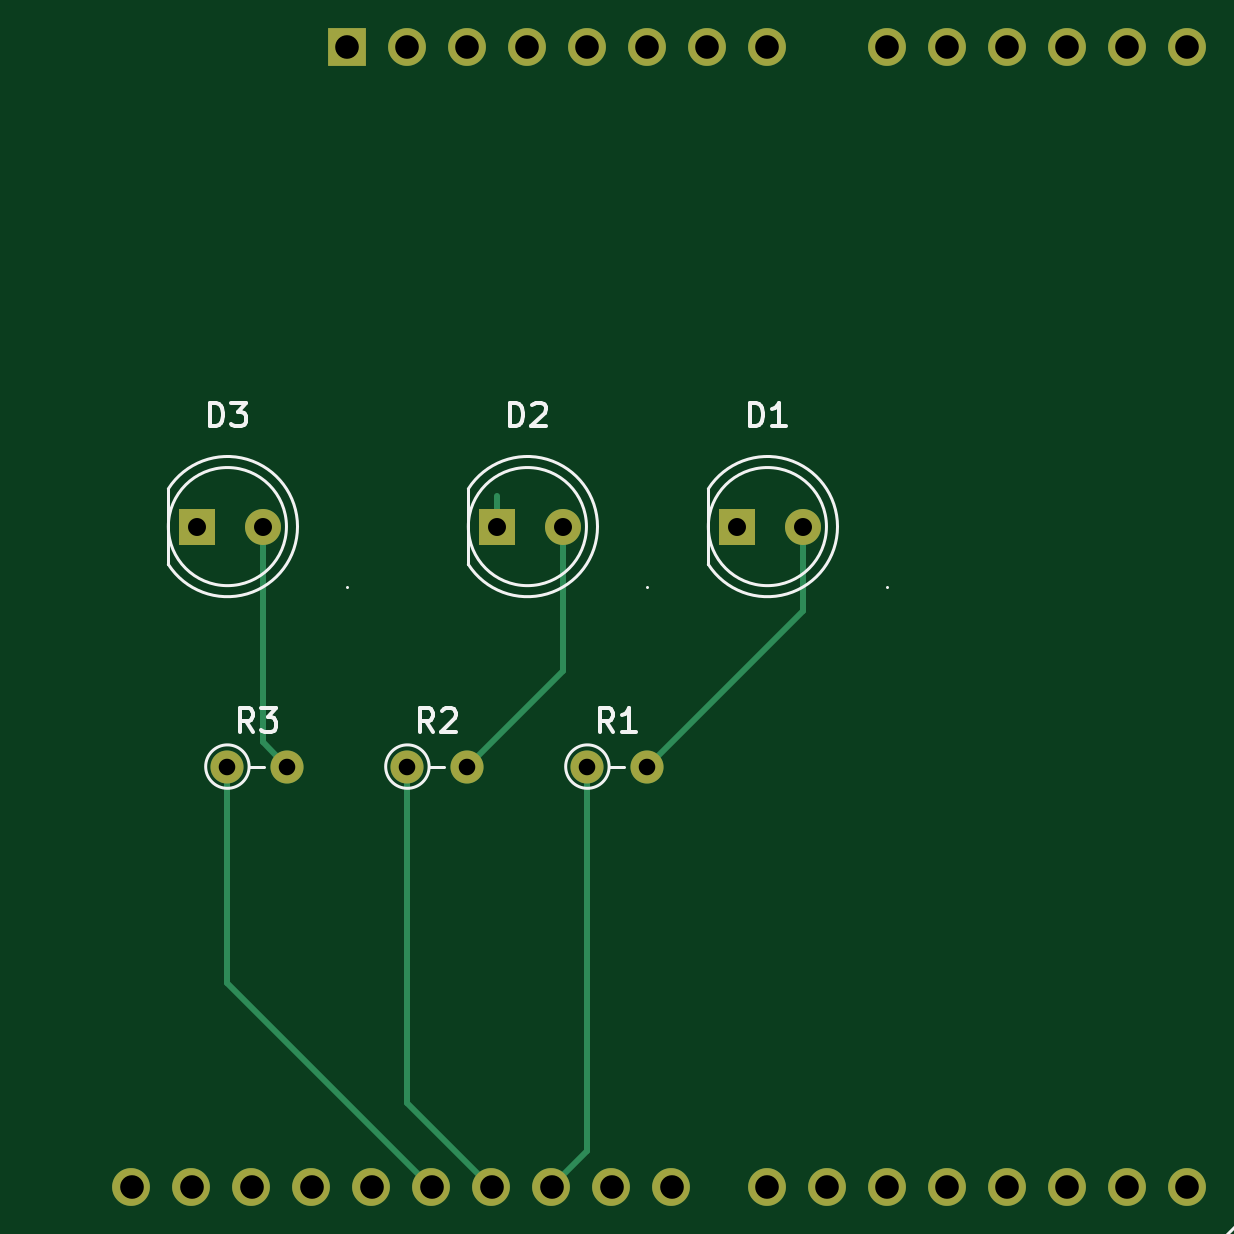
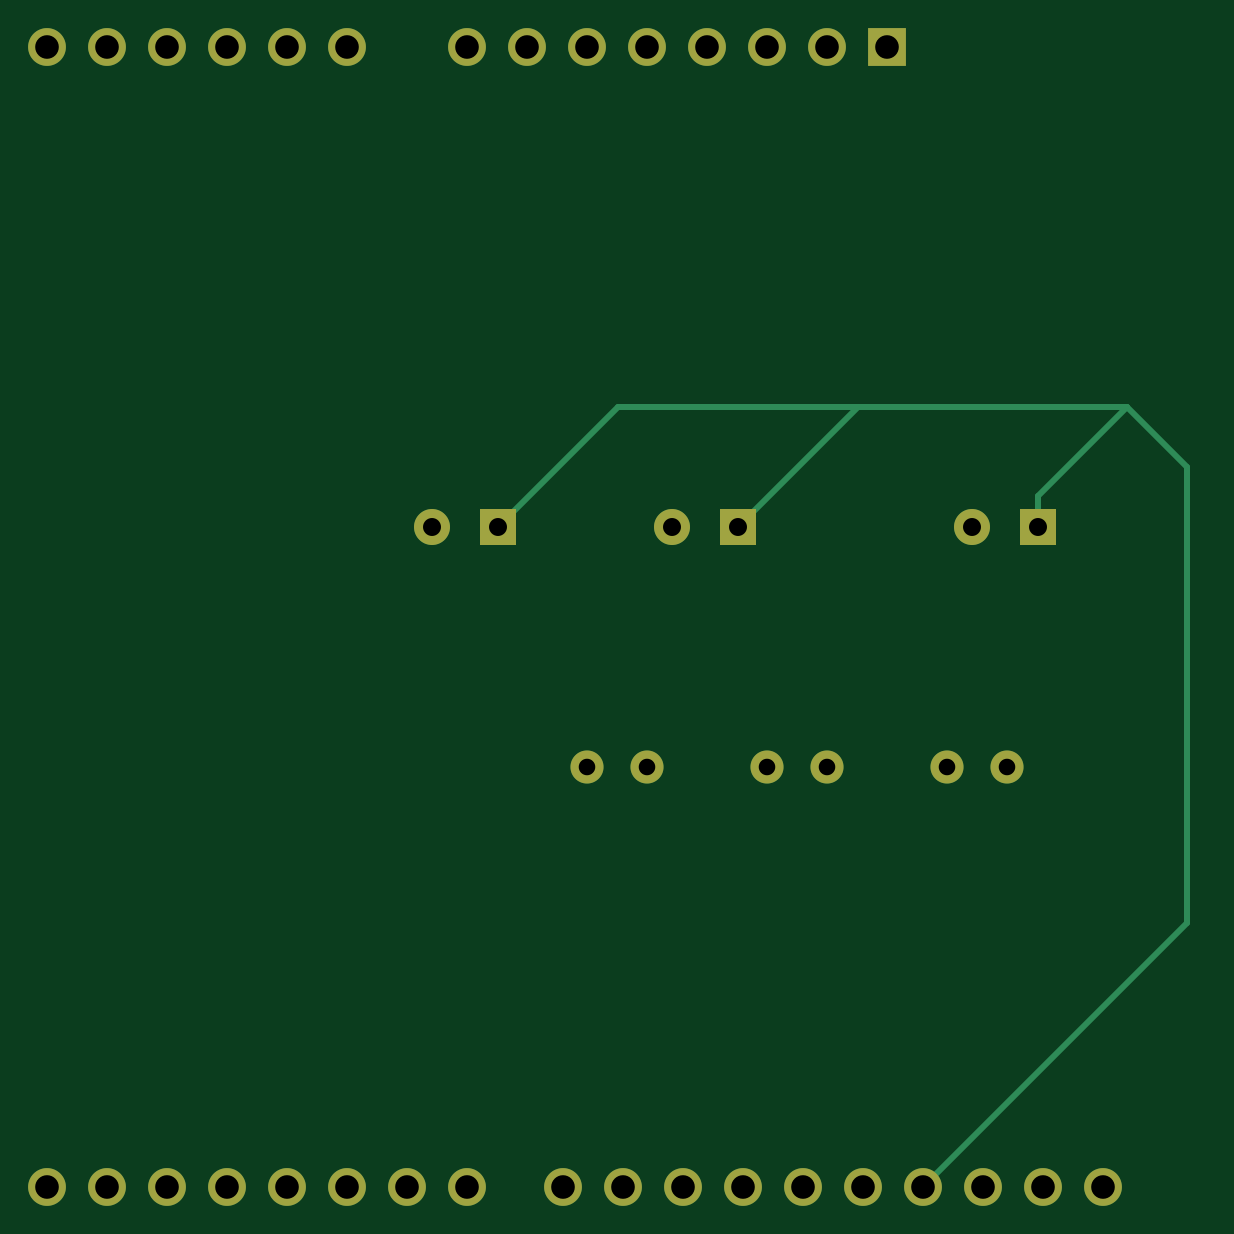
Circuit board: 11 layer files. Board 48.3 x 48.3 mm.
- bottom_copper: uno_shield-B_Cu.gbr (4516 bytes)
- bottom_mask: uno_shield-B_Mask.gbr (1925 bytes)
- paste: uno_shield-B_Paste.gbr (457 bytes)
- bottom_silk: uno_shield-B_Silkscreen.gbr (458 bytes)
- outline: uno_shield-Edge_Cuts.gbr (430 bytes)
- top_copper: uno_shield-F_Cu.gbr (4869 bytes)
- top_mask: uno_shield-F_Mask.gbr (1925 bytes)
- paste: uno_shield-F_Paste.gbr (457 bytes)
- top_silk: uno_shield-F_Silkscreen.gbr (6970 bytes)
- drill: uno_shield-NPTH.drl (272 bytes)
- drill: uno_shield-PTH.drl (939 bytes)

=== bottom_copper: uno_shield-B_Cu.gbr ===
%TF.GenerationSoftware,KiCad,Pcbnew,(6.0.7)*%
%TF.CreationDate,2022-08-16T17:30:29+09:00*%
%TF.ProjectId,uno_shield,756e6f5f-7368-4696-956c-642e6b696361,rev?*%
%TF.SameCoordinates,Original*%
%TF.FileFunction,Copper,L2,Bot*%
%TF.FilePolarity,Positive*%
%FSLAX46Y46*%
G04 Gerber Fmt 4.6, Leading zero omitted, Abs format (unit mm)*
G04 Created by KiCad (PCBNEW (6.0.7)) date 2022-08-16 17:30:29*
%MOMM*%
%LPD*%
G01*
G04 APERTURE LIST*
%TA.AperFunction,ComponentPad*%
%ADD10R,1.600000X1.600000*%
%TD*%
%TA.AperFunction,ComponentPad*%
%ADD11O,1.600000X1.600000*%
%TD*%
%TA.AperFunction,ComponentPad*%
%ADD12C,1.400000*%
%TD*%
%TA.AperFunction,ComponentPad*%
%ADD13O,1.400000X1.400000*%
%TD*%
%TA.AperFunction,ComponentPad*%
%ADD14R,1.524000X1.524000*%
%TD*%
%TA.AperFunction,ComponentPad*%
%ADD15C,1.524000*%
%TD*%
%TA.AperFunction,Conductor*%
%ADD16C,0.250000*%
%TD*%
G04 APERTURE END LIST*
D10*
%TO.P,A1,1,NC*%
%TO.N,unconnected-(A1-Pad1)*%
X139700000Y-76200000D03*
D11*
%TO.P,A1,2,IOREF*%
%TO.N,unconnected-(A1-Pad2)*%
X142240000Y-76200000D03*
%TO.P,A1,3,~{RESET}*%
%TO.N,unconnected-(A1-Pad3)*%
X144780000Y-76200000D03*
%TO.P,A1,4,3V3*%
%TO.N,unconnected-(A1-Pad4)*%
X147320000Y-76200000D03*
%TO.P,A1,5,+5V*%
%TO.N,unconnected-(A1-Pad5)*%
X149860000Y-76200000D03*
%TO.P,A1,6,GND*%
%TO.N,unconnected-(A1-Pad6)*%
X152400000Y-76200000D03*
%TO.P,A1,7,GND*%
%TO.N,unconnected-(A1-Pad7)*%
X154940000Y-76200000D03*
%TO.P,A1,8,VIN*%
%TO.N,unconnected-(A1-Pad8)*%
X157480000Y-76200000D03*
%TO.P,A1,9,A0*%
%TO.N,unconnected-(A1-Pad9)*%
X162560000Y-76200000D03*
%TO.P,A1,10,A1*%
%TO.N,unconnected-(A1-Pad10)*%
X165100000Y-76200000D03*
%TO.P,A1,11,A2*%
%TO.N,unconnected-(A1-Pad11)*%
X167640000Y-76200000D03*
%TO.P,A1,12,A3*%
%TO.N,unconnected-(A1-Pad12)*%
X170180000Y-76200000D03*
%TO.P,A1,13,SDA/A4*%
%TO.N,unconnected-(A1-Pad13)*%
X172720000Y-76200000D03*
%TO.P,A1,14,SCL/A5*%
%TO.N,unconnected-(A1-Pad14)*%
X175260000Y-76200000D03*
%TO.P,A1,15,D0/RX*%
%TO.N,unconnected-(A1-Pad15)*%
X175260000Y-124460000D03*
%TO.P,A1,16,D1/TX*%
%TO.N,unconnected-(A1-Pad16)*%
X172720000Y-124460000D03*
%TO.P,A1,17,D2*%
%TO.N,unconnected-(A1-Pad17)*%
X170180000Y-124460000D03*
%TO.P,A1,18,D3*%
%TO.N,unconnected-(A1-Pad18)*%
X167640000Y-124460000D03*
%TO.P,A1,19,D4*%
%TO.N,unconnected-(A1-Pad19)*%
X165100000Y-124460000D03*
%TO.P,A1,20,D5*%
%TO.N,unconnected-(A1-Pad20)*%
X162560000Y-124460000D03*
%TO.P,A1,21,D6*%
%TO.N,unconnected-(A1-Pad21)*%
X160020000Y-124460000D03*
%TO.P,A1,22,D7*%
%TO.N,unconnected-(A1-Pad22)*%
X157480000Y-124460000D03*
%TO.P,A1,23,D8*%
%TO.N,unconnected-(A1-Pad23)*%
X153420000Y-124460000D03*
%TO.P,A1,24,D9*%
%TO.N,unconnected-(A1-Pad24)*%
X150880000Y-124460000D03*
%TO.P,A1,25,D10*%
%TO.N,Net-(A1-Pad25)*%
X148340000Y-124460000D03*
%TO.P,A1,26,D11*%
%TO.N,Net-(A1-Pad26)*%
X145800000Y-124460000D03*
%TO.P,A1,27,D12*%
%TO.N,Net-(A1-Pad27)*%
X143260000Y-124460000D03*
%TO.P,A1,28,D13*%
%TO.N,unconnected-(A1-Pad28)*%
X140720000Y-124460000D03*
%TO.P,A1,29,GND*%
%TO.N,GND*%
X138180000Y-124460000D03*
%TO.P,A1,30,AREF*%
%TO.N,unconnected-(A1-Pad30)*%
X135640000Y-124460000D03*
%TO.P,A1,31,SDA/A4*%
%TO.N,unconnected-(A1-Pad31)*%
X133100000Y-124460000D03*
%TO.P,A1,32,SCL/A5*%
%TO.N,unconnected-(A1-Pad32)*%
X130560000Y-124460000D03*
%TD*%
D12*
%TO.P,R3,1*%
%TO.N,Net-(A1-Pad27)*%
X134620000Y-106680000D03*
D13*
%TO.P,R3,2*%
%TO.N,Net-(D3-Pad2)*%
X137160000Y-106680000D03*
%TD*%
D12*
%TO.P,R2,1*%
%TO.N,Net-(A1-Pad26)*%
X142240000Y-106680000D03*
D13*
%TO.P,R2,2*%
%TO.N,Net-(D2-Pad2)*%
X144780000Y-106680000D03*
%TD*%
D12*
%TO.P,R1,1*%
%TO.N,Net-(A1-Pad25)*%
X149860000Y-106680000D03*
D13*
%TO.P,R1,2*%
%TO.N,Net-(D1-Pad2)*%
X152400000Y-106680000D03*
%TD*%
D14*
%TO.P,D3,1*%
%TO.N,GND*%
X133320000Y-96520000D03*
D15*
%TO.P,D3,2*%
%TO.N,Net-(D3-Pad2)*%
X136120000Y-96520000D03*
%TD*%
D14*
%TO.P,D2,1*%
%TO.N,GND*%
X146020000Y-96520000D03*
D15*
%TO.P,D2,2*%
%TO.N,Net-(D2-Pad2)*%
X148820000Y-96520000D03*
%TD*%
D14*
%TO.P,D1,1*%
%TO.N,GND*%
X156180000Y-96520000D03*
D15*
%TO.P,D1,2*%
%TO.N,Net-(D1-Pad2)*%
X158980000Y-96520000D03*
%TD*%
D16*
%TO.N,GND*%
X133320000Y-95220000D02*
X129540000Y-91440000D01*
X127000000Y-113280000D02*
X138180000Y-124460000D01*
X127000000Y-93980000D02*
X127000000Y-113280000D01*
X129540000Y-91440000D02*
X127000000Y-93980000D01*
X140940000Y-91440000D02*
X129540000Y-91440000D01*
X151100000Y-91440000D02*
X156180000Y-96520000D01*
X140940000Y-91440000D02*
X151100000Y-91440000D01*
X140940000Y-91440000D02*
X146020000Y-96520000D01*
X133320000Y-96520000D02*
X133320000Y-95220000D01*
%TD*%
M02*

=== bottom_mask: uno_shield-B_Mask.gbr ===
%TF.GenerationSoftware,KiCad,Pcbnew,(6.0.7)*%
%TF.CreationDate,2022-08-16T17:30:29+09:00*%
%TF.ProjectId,uno_shield,756e6f5f-7368-4696-956c-642e6b696361,rev?*%
%TF.SameCoordinates,Original*%
%TF.FileFunction,Soldermask,Bot*%
%TF.FilePolarity,Negative*%
%FSLAX46Y46*%
G04 Gerber Fmt 4.6, Leading zero omitted, Abs format (unit mm)*
G04 Created by KiCad (PCBNEW (6.0.7)) date 2022-08-16 17:30:29*
%MOMM*%
%LPD*%
G01*
G04 APERTURE LIST*
%ADD10R,1.600000X1.600000*%
%ADD11O,1.600000X1.600000*%
%ADD12C,1.400000*%
%ADD13O,1.400000X1.400000*%
%ADD14R,1.524000X1.524000*%
%ADD15C,1.524000*%
G04 APERTURE END LIST*
D10*
%TO.C,A1*%
X139700000Y-76200000D03*
D11*
X142240000Y-76200000D03*
X144780000Y-76200000D03*
X147320000Y-76200000D03*
X149860000Y-76200000D03*
X152400000Y-76200000D03*
X154940000Y-76200000D03*
X157480000Y-76200000D03*
X162560000Y-76200000D03*
X165100000Y-76200000D03*
X167640000Y-76200000D03*
X170180000Y-76200000D03*
X172720000Y-76200000D03*
X175260000Y-76200000D03*
X175260000Y-124460000D03*
X172720000Y-124460000D03*
X170180000Y-124460000D03*
X167640000Y-124460000D03*
X165100000Y-124460000D03*
X162560000Y-124460000D03*
X160020000Y-124460000D03*
X157480000Y-124460000D03*
X153420000Y-124460000D03*
X150880000Y-124460000D03*
X148340000Y-124460000D03*
X145800000Y-124460000D03*
X143260000Y-124460000D03*
X140720000Y-124460000D03*
X138180000Y-124460000D03*
X135640000Y-124460000D03*
X133100000Y-124460000D03*
X130560000Y-124460000D03*
%TD*%
D12*
%TO.C,R3*%
X134620000Y-106680000D03*
D13*
X137160000Y-106680000D03*
%TD*%
D12*
%TO.C,R2*%
X142240000Y-106680000D03*
D13*
X144780000Y-106680000D03*
%TD*%
D12*
%TO.C,R1*%
X149860000Y-106680000D03*
D13*
X152400000Y-106680000D03*
%TD*%
D14*
%TO.C,D3*%
X133320000Y-96520000D03*
D15*
X136120000Y-96520000D03*
%TD*%
D14*
%TO.C,D2*%
X146020000Y-96520000D03*
D15*
X148820000Y-96520000D03*
%TD*%
D14*
%TO.C,D1*%
X156180000Y-96520000D03*
D15*
X158980000Y-96520000D03*
%TD*%
M02*

=== paste: uno_shield-B_Paste.gbr ===
%TF.GenerationSoftware,KiCad,Pcbnew,(6.0.7)*%
%TF.CreationDate,2022-08-16T17:30:29+09:00*%
%TF.ProjectId,uno_shield,756e6f5f-7368-4696-956c-642e6b696361,rev?*%
%TF.SameCoordinates,Original*%
%TF.FileFunction,Paste,Bot*%
%TF.FilePolarity,Positive*%
%FSLAX46Y46*%
G04 Gerber Fmt 4.6, Leading zero omitted, Abs format (unit mm)*
G04 Created by KiCad (PCBNEW (6.0.7)) date 2022-08-16 17:30:29*
%MOMM*%
%LPD*%
G01*
G04 APERTURE LIST*
G04 APERTURE END LIST*
M02*

=== bottom_silk: uno_shield-B_Silkscreen.gbr ===
%TF.GenerationSoftware,KiCad,Pcbnew,(6.0.7)*%
%TF.CreationDate,2022-08-16T17:30:29+09:00*%
%TF.ProjectId,uno_shield,756e6f5f-7368-4696-956c-642e6b696361,rev?*%
%TF.SameCoordinates,Original*%
%TF.FileFunction,Legend,Bot*%
%TF.FilePolarity,Positive*%
%FSLAX46Y46*%
G04 Gerber Fmt 4.6, Leading zero omitted, Abs format (unit mm)*
G04 Created by KiCad (PCBNEW (6.0.7)) date 2022-08-16 17:30:29*
%MOMM*%
%LPD*%
G01*
G04 APERTURE LIST*
G04 APERTURE END LIST*
M02*

=== outline: uno_shield-Edge_Cuts.gbr ===
%TF.GenerationSoftware,KiCad,Pcbnew,(6.0.7)*%
%TF.CreationDate,2022-08-16T17:30:29+09:00*%
%TF.ProjectId,uno_shield,756e6f5f-7368-4696-956c-642e6b696361,rev?*%
%TF.SameCoordinates,Original*%
%TF.FileFunction,Profile,NP*%
%FSLAX46Y46*%
G04 Gerber Fmt 4.6, Leading zero omitted, Abs format (unit mm)*
G04 Created by KiCad (PCBNEW (6.0.7)) date 2022-08-16 17:30:29*
%MOMM*%
%LPD*%
G01*
G04 APERTURE LIST*
G04 APERTURE END LIST*
M02*

=== top_copper: uno_shield-F_Cu.gbr ===
%TF.GenerationSoftware,KiCad,Pcbnew,(6.0.7)*%
%TF.CreationDate,2022-08-16T17:30:29+09:00*%
%TF.ProjectId,uno_shield,756e6f5f-7368-4696-956c-642e6b696361,rev?*%
%TF.SameCoordinates,Original*%
%TF.FileFunction,Copper,L1,Top*%
%TF.FilePolarity,Positive*%
%FSLAX46Y46*%
G04 Gerber Fmt 4.6, Leading zero omitted, Abs format (unit mm)*
G04 Created by KiCad (PCBNEW (6.0.7)) date 2022-08-16 17:30:29*
%MOMM*%
%LPD*%
G01*
G04 APERTURE LIST*
%TA.AperFunction,ComponentPad*%
%ADD10R,1.600000X1.600000*%
%TD*%
%TA.AperFunction,ComponentPad*%
%ADD11O,1.600000X1.600000*%
%TD*%
%TA.AperFunction,ComponentPad*%
%ADD12C,1.400000*%
%TD*%
%TA.AperFunction,ComponentPad*%
%ADD13O,1.400000X1.400000*%
%TD*%
%TA.AperFunction,ComponentPad*%
%ADD14R,1.524000X1.524000*%
%TD*%
%TA.AperFunction,ComponentPad*%
%ADD15C,1.524000*%
%TD*%
%TA.AperFunction,Conductor*%
%ADD16C,0.250000*%
%TD*%
G04 APERTURE END LIST*
D10*
%TO.P,A1,1,NC*%
%TO.N,unconnected-(A1-Pad1)*%
X139700000Y-76200000D03*
D11*
%TO.P,A1,2,IOREF*%
%TO.N,unconnected-(A1-Pad2)*%
X142240000Y-76200000D03*
%TO.P,A1,3,~{RESET}*%
%TO.N,unconnected-(A1-Pad3)*%
X144780000Y-76200000D03*
%TO.P,A1,4,3V3*%
%TO.N,unconnected-(A1-Pad4)*%
X147320000Y-76200000D03*
%TO.P,A1,5,+5V*%
%TO.N,unconnected-(A1-Pad5)*%
X149860000Y-76200000D03*
%TO.P,A1,6,GND*%
%TO.N,unconnected-(A1-Pad6)*%
X152400000Y-76200000D03*
%TO.P,A1,7,GND*%
%TO.N,unconnected-(A1-Pad7)*%
X154940000Y-76200000D03*
%TO.P,A1,8,VIN*%
%TO.N,unconnected-(A1-Pad8)*%
X157480000Y-76200000D03*
%TO.P,A1,9,A0*%
%TO.N,unconnected-(A1-Pad9)*%
X162560000Y-76200000D03*
%TO.P,A1,10,A1*%
%TO.N,unconnected-(A1-Pad10)*%
X165100000Y-76200000D03*
%TO.P,A1,11,A2*%
%TO.N,unconnected-(A1-Pad11)*%
X167640000Y-76200000D03*
%TO.P,A1,12,A3*%
%TO.N,unconnected-(A1-Pad12)*%
X170180000Y-76200000D03*
%TO.P,A1,13,SDA/A4*%
%TO.N,unconnected-(A1-Pad13)*%
X172720000Y-76200000D03*
%TO.P,A1,14,SCL/A5*%
%TO.N,unconnected-(A1-Pad14)*%
X175260000Y-76200000D03*
%TO.P,A1,15,D0/RX*%
%TO.N,unconnected-(A1-Pad15)*%
X175260000Y-124460000D03*
%TO.P,A1,16,D1/TX*%
%TO.N,unconnected-(A1-Pad16)*%
X172720000Y-124460000D03*
%TO.P,A1,17,D2*%
%TO.N,unconnected-(A1-Pad17)*%
X170180000Y-124460000D03*
%TO.P,A1,18,D3*%
%TO.N,unconnected-(A1-Pad18)*%
X167640000Y-124460000D03*
%TO.P,A1,19,D4*%
%TO.N,unconnected-(A1-Pad19)*%
X165100000Y-124460000D03*
%TO.P,A1,20,D5*%
%TO.N,unconnected-(A1-Pad20)*%
X162560000Y-124460000D03*
%TO.P,A1,21,D6*%
%TO.N,unconnected-(A1-Pad21)*%
X160020000Y-124460000D03*
%TO.P,A1,22,D7*%
%TO.N,unconnected-(A1-Pad22)*%
X157480000Y-124460000D03*
%TO.P,A1,23,D8*%
%TO.N,unconnected-(A1-Pad23)*%
X153420000Y-124460000D03*
%TO.P,A1,24,D9*%
%TO.N,unconnected-(A1-Pad24)*%
X150880000Y-124460000D03*
%TO.P,A1,25,D10*%
%TO.N,Net-(A1-Pad25)*%
X148340000Y-124460000D03*
%TO.P,A1,26,D11*%
%TO.N,Net-(A1-Pad26)*%
X145800000Y-124460000D03*
%TO.P,A1,27,D12*%
%TO.N,Net-(A1-Pad27)*%
X143260000Y-124460000D03*
%TO.P,A1,28,D13*%
%TO.N,unconnected-(A1-Pad28)*%
X140720000Y-124460000D03*
%TO.P,A1,29,GND*%
%TO.N,GND*%
X138180000Y-124460000D03*
%TO.P,A1,30,AREF*%
%TO.N,unconnected-(A1-Pad30)*%
X135640000Y-124460000D03*
%TO.P,A1,31,SDA/A4*%
%TO.N,unconnected-(A1-Pad31)*%
X133100000Y-124460000D03*
%TO.P,A1,32,SCL/A5*%
%TO.N,unconnected-(A1-Pad32)*%
X130560000Y-124460000D03*
%TD*%
D12*
%TO.P,R3,1*%
%TO.N,Net-(A1-Pad27)*%
X134620000Y-106680000D03*
D13*
%TO.P,R3,2*%
%TO.N,Net-(D3-Pad2)*%
X137160000Y-106680000D03*
%TD*%
D12*
%TO.P,R2,1*%
%TO.N,Net-(A1-Pad26)*%
X142240000Y-106680000D03*
D13*
%TO.P,R2,2*%
%TO.N,Net-(D2-Pad2)*%
X144780000Y-106680000D03*
%TD*%
D12*
%TO.P,R1,1*%
%TO.N,Net-(A1-Pad25)*%
X149860000Y-106680000D03*
D13*
%TO.P,R1,2*%
%TO.N,Net-(D1-Pad2)*%
X152400000Y-106680000D03*
%TD*%
D14*
%TO.P,D3,1*%
%TO.N,GND*%
X133320000Y-96520000D03*
D15*
%TO.P,D3,2*%
%TO.N,Net-(D3-Pad2)*%
X136120000Y-96520000D03*
%TD*%
D14*
%TO.P,D2,1*%
%TO.N,GND*%
X146020000Y-96520000D03*
D15*
%TO.P,D2,2*%
%TO.N,Net-(D2-Pad2)*%
X148820000Y-96520000D03*
%TD*%
D14*
%TO.P,D1,1*%
%TO.N,GND*%
X156180000Y-96520000D03*
D15*
%TO.P,D1,2*%
%TO.N,Net-(D1-Pad2)*%
X158980000Y-96520000D03*
%TD*%
D16*
%TO.N,Net-(A1-Pad25)*%
X149860000Y-122940000D02*
X148340000Y-124460000D01*
X149860000Y-106680000D02*
X149860000Y-122940000D01*
%TO.N,Net-(A1-Pad26)*%
X142240000Y-120900000D02*
X145800000Y-124460000D01*
X142240000Y-106680000D02*
X142240000Y-120900000D01*
%TO.N,Net-(A1-Pad27)*%
X134620000Y-115820000D02*
X143260000Y-124460000D01*
X134620000Y-106680000D02*
X134620000Y-115820000D01*
%TO.N,GND*%
X146020000Y-95220000D02*
X146020000Y-96520000D01*
%TO.N,Net-(D1-Pad2)*%
X158980000Y-100100000D02*
X152400000Y-106680000D01*
X158980000Y-96520000D02*
X158980000Y-100100000D01*
%TO.N,Net-(D2-Pad2)*%
X148820000Y-102640000D02*
X144780000Y-106680000D01*
X148820000Y-96520000D02*
X148820000Y-102640000D01*
%TO.N,Net-(D3-Pad2)*%
X136120000Y-105640000D02*
X137160000Y-106680000D01*
X136120000Y-96520000D02*
X136120000Y-105640000D01*
%TD*%
M02*

=== top_mask: uno_shield-F_Mask.gbr ===
%TF.GenerationSoftware,KiCad,Pcbnew,(6.0.7)*%
%TF.CreationDate,2022-08-16T17:30:29+09:00*%
%TF.ProjectId,uno_shield,756e6f5f-7368-4696-956c-642e6b696361,rev?*%
%TF.SameCoordinates,Original*%
%TF.FileFunction,Soldermask,Top*%
%TF.FilePolarity,Negative*%
%FSLAX46Y46*%
G04 Gerber Fmt 4.6, Leading zero omitted, Abs format (unit mm)*
G04 Created by KiCad (PCBNEW (6.0.7)) date 2022-08-16 17:30:29*
%MOMM*%
%LPD*%
G01*
G04 APERTURE LIST*
%ADD10R,1.600000X1.600000*%
%ADD11O,1.600000X1.600000*%
%ADD12C,1.400000*%
%ADD13O,1.400000X1.400000*%
%ADD14R,1.524000X1.524000*%
%ADD15C,1.524000*%
G04 APERTURE END LIST*
D10*
%TO.C,A1*%
X139700000Y-76200000D03*
D11*
X142240000Y-76200000D03*
X144780000Y-76200000D03*
X147320000Y-76200000D03*
X149860000Y-76200000D03*
X152400000Y-76200000D03*
X154940000Y-76200000D03*
X157480000Y-76200000D03*
X162560000Y-76200000D03*
X165100000Y-76200000D03*
X167640000Y-76200000D03*
X170180000Y-76200000D03*
X172720000Y-76200000D03*
X175260000Y-76200000D03*
X175260000Y-124460000D03*
X172720000Y-124460000D03*
X170180000Y-124460000D03*
X167640000Y-124460000D03*
X165100000Y-124460000D03*
X162560000Y-124460000D03*
X160020000Y-124460000D03*
X157480000Y-124460000D03*
X153420000Y-124460000D03*
X150880000Y-124460000D03*
X148340000Y-124460000D03*
X145800000Y-124460000D03*
X143260000Y-124460000D03*
X140720000Y-124460000D03*
X138180000Y-124460000D03*
X135640000Y-124460000D03*
X133100000Y-124460000D03*
X130560000Y-124460000D03*
%TD*%
D12*
%TO.C,R3*%
X134620000Y-106680000D03*
D13*
X137160000Y-106680000D03*
%TD*%
D12*
%TO.C,R2*%
X142240000Y-106680000D03*
D13*
X144780000Y-106680000D03*
%TD*%
D12*
%TO.C,R1*%
X149860000Y-106680000D03*
D13*
X152400000Y-106680000D03*
%TD*%
D14*
%TO.C,D3*%
X133320000Y-96520000D03*
D15*
X136120000Y-96520000D03*
%TD*%
D14*
%TO.C,D2*%
X146020000Y-96520000D03*
D15*
X148820000Y-96520000D03*
%TD*%
D14*
%TO.C,D1*%
X156180000Y-96520000D03*
D15*
X158980000Y-96520000D03*
%TD*%
M02*

=== paste: uno_shield-F_Paste.gbr ===
%TF.GenerationSoftware,KiCad,Pcbnew,(6.0.7)*%
%TF.CreationDate,2022-08-16T17:30:29+09:00*%
%TF.ProjectId,uno_shield,756e6f5f-7368-4696-956c-642e6b696361,rev?*%
%TF.SameCoordinates,Original*%
%TF.FileFunction,Paste,Top*%
%TF.FilePolarity,Positive*%
%FSLAX46Y46*%
G04 Gerber Fmt 4.6, Leading zero omitted, Abs format (unit mm)*
G04 Created by KiCad (PCBNEW (6.0.7)) date 2022-08-16 17:30:29*
%MOMM*%
%LPD*%
G01*
G04 APERTURE LIST*
G04 APERTURE END LIST*
M02*

=== top_silk: uno_shield-F_Silkscreen.gbr (6970 bytes, source omitted) ===
=== drill: uno_shield-NPTH.drl ===
M48
; DRILL file {KiCad (6.0.7)} date Tue Aug 16 17:30:37 2022
; FORMAT={-:-/ absolute / inch / decimal}
; #@! TF.CreationDate,2022-08-16T17:30:37+09:00
; #@! TF.GenerationSoftware,Kicad,Pcbnew,(6.0.7)
; #@! TF.FileFunction,NonPlated,1,2,NPTH
FMAT,2
INCH
%
G90
G05
T0
M30

=== drill: uno_shield-PTH.drl ===
M48
; DRILL file {KiCad (6.0.7)} date Tue Aug 16 17:30:37 2022
; FORMAT={-:-/ absolute / inch / decimal}
; #@! TF.CreationDate,2022-08-16T17:30:37+09:00
; #@! TF.GenerationSoftware,Kicad,Pcbnew,(6.0.7)
; #@! TF.FileFunction,Plated,1,2,PTH
FMAT,2
INCH
; #@! TA.AperFunction,Plated,PTH,ComponentDrill
T1C0.0276
; #@! TA.AperFunction,Plated,PTH,ComponentDrill
T2C0.0300
; #@! TA.AperFunction,Plated,PTH,ComponentDrill
T3C0.0394
%
G90
G05
T1
X5.3Y-4.2
X5.4Y-4.2
X5.6Y-4.2
X5.7Y-4.2
X5.9Y-4.2
X6.0Y-4.2
T2
X5.2488Y-3.8
X5.3591Y-3.8
X5.7488Y-3.8
X5.8591Y-3.8
X6.1488Y-3.8
X6.2591Y-3.8
T3
X5.1402Y-4.9
X5.2402Y-4.9
X5.3402Y-4.9
X5.4402Y-4.9
X5.5Y-3.0
X5.5402Y-4.9
X5.6Y-3.0
X5.6402Y-4.9
X5.7Y-3.0
X5.7402Y-4.9
X5.8Y-3.0
X5.8402Y-4.9
X5.9Y-3.0
X5.9402Y-4.9
X6.0Y-3.0
X6.0402Y-4.9
X6.1Y-3.0
X6.2Y-3.0
X6.2Y-4.9
X6.3Y-4.9
X6.4Y-3.0
X6.4Y-4.9
X6.5Y-3.0
X6.5Y-4.9
X6.6Y-3.0
X6.6Y-4.9
X6.7Y-3.0
X6.7Y-4.9
X6.8Y-3.0
X6.8Y-4.9
X6.9Y-3.0
X6.9Y-4.9
T0
M30

